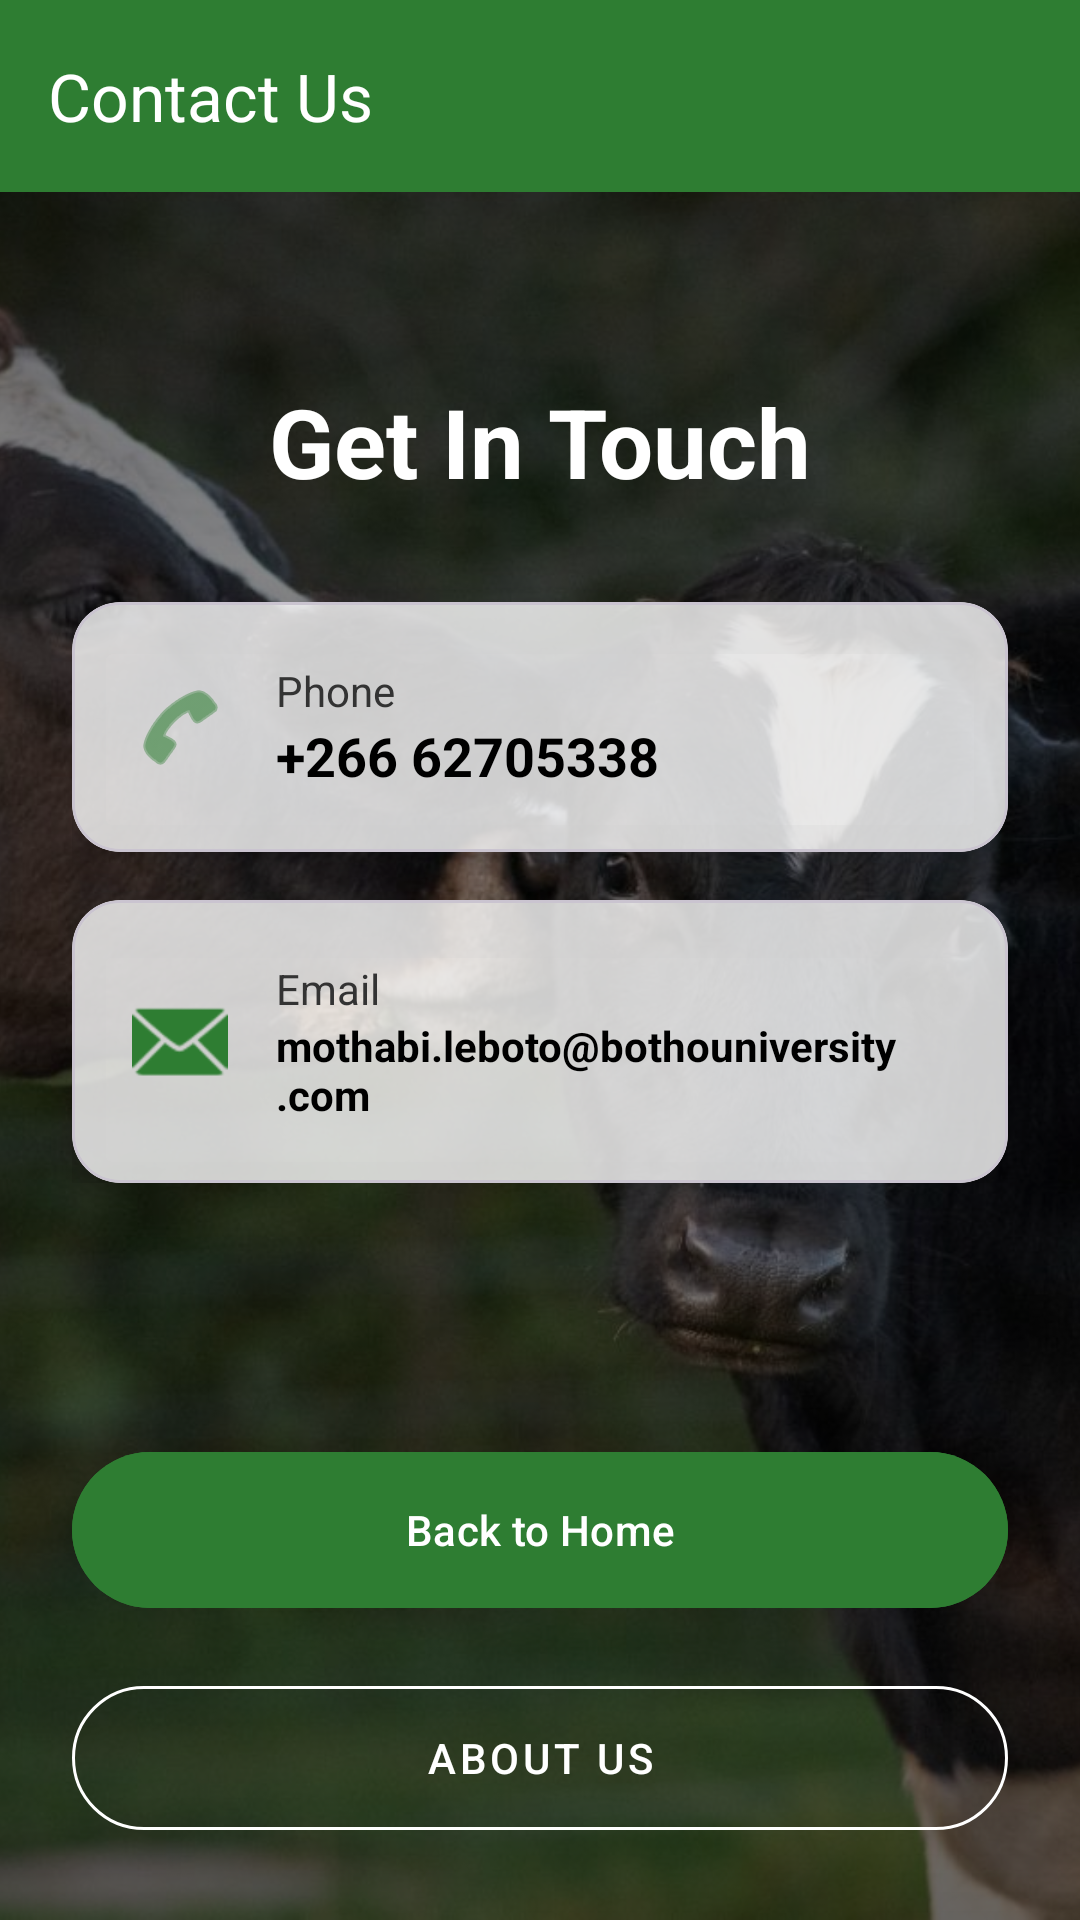

This screen was rendered from an Android layout file. Write that file and the resources it references.
<!-- AndroidManifest.xml: application theme Theme.Livestock -->
<!-- res/layout/activity_contact_us.xml -->
<?xml version="1.0" encoding="utf-8"?>
<androidx.constraintlayout.widget.ConstraintLayout xmlns:android="http://schemas.android.com/apk/res/android"
    xmlns:app="http://schemas.android.com/apk/res-auto"
    xmlns:tools="http://schemas.android.com/tools"
    android:layout_width="match_parent"
    android:layout_height="match_parent"
    android:background="@color/black"
    tools:context=".ContactUsActivity">

    
    <ImageView
        android:id="@+id/bg_image"
        android:layout_width="match_parent"
        android:layout_height="match_parent"
        android:scaleType="centerCrop"
        android:src="@drawable/pic0" />

    <View
        android:layout_width="match_parent"
        android:layout_height="match_parent"
        android:background="@drawable/overlay_dark" />

    
    <com.google.android.material.appbar.MaterialToolbar
        android:id="@+id/toolbar"
        android:layout_width="match_parent"
        android:layout_height="?attr/actionBarSize"
        android:background="@color/beautiful_green"
        app:title="Contact Us"
        app:titleTextColor="@color/white"
        app:layout_constraintTop_toTopOf="parent" />

    <LinearLayout
        android:id="@+id/contact_content"
        android:layout_width="match_parent"
        android:layout_height="wrap_content"
        android:orientation="vertical"
        android:padding="24dp"
        android:gravity="center"
        app:layout_constraintTop_toBottomOf="@id/toolbar"
        app:layout_constraintBottom_toTopOf="@id/navigation_container">

        <TextView
            android:layout_width="wrap_content"
            android:layout_height="wrap_content"
            android:text="Get In Touch"
            android:textColor="@color/white"
            android:textSize="32sp"
            android:textStyle="bold"
            android:layout_marginBottom="32dp" />

        
        <com.google.android.material.card.MaterialCardView
            android:id="@+id/card_phone"
            android:layout_width="match_parent"
            android:layout_height="wrap_content"
            android:layout_marginBottom="16dp"
            app:cardCornerRadius="16dp"
            app:cardElevation="8dp"
            android:backgroundTint="#CCFFFFFF"
            android:clickable="true"
            android:focusable="true">

            <LinearLayout
                android:layout_width="match_parent"
                android:layout_height="wrap_content"
                android:orientation="horizontal"
                android:padding="20dp"
                android:gravity="center_vertical">

                <ImageView
                    android:layout_width="32dp"
                    android:layout_height="32dp"
                    android:src="@android:drawable/ic_menu_call"
                    app:tint="@color/beautiful_green" />

                <LinearLayout
                    android:layout_width="wrap_content"
                    android:layout_height="wrap_content"
                    android:orientation="vertical"
                    android:layout_marginStart="16dp">

                    <TextView
                        android:layout_width="wrap_content"
                        android:layout_height="wrap_content"
                        android:text="Phone"
                        android:textColor="@color/dark_grey"
                        android:textSize="14sp" />

                    <TextView
                        android:layout_width="wrap_content"
                        android:layout_height="wrap_content"
                        android:text="+266 62705338"
                        android:textColor="@color/black"
                        android:textSize="18sp"
                        android:textStyle="bold" />
                </LinearLayout>
            </LinearLayout>
        </com.google.android.material.card.MaterialCardView>

        
        <com.google.android.material.card.MaterialCardView
            android:id="@+id/card_email"
            android:layout_width="match_parent"
            android:layout_height="wrap_content"
            app:cardCornerRadius="16dp"
            app:cardElevation="8dp"
            android:backgroundTint="#CCFFFFFF"
            android:clickable="true"
            android:focusable="true">

            <LinearLayout
                android:layout_width="match_parent"
                android:layout_height="wrap_content"
                android:orientation="horizontal"
                android:padding="20dp"
                android:gravity="center_vertical">

                <ImageView
                    android:layout_width="32dp"
                    android:layout_height="32dp"
                    android:src="@android:drawable/ic_dialog_email"
                    app:tint="@color/beautiful_green" />

                <LinearLayout
                    android:layout_width="wrap_content"
                    android:layout_height="wrap_content"
                    android:orientation="vertical"
                    android:layout_marginStart="16dp">

                    <TextView
                        android:layout_width="wrap_content"
                        android:layout_height="wrap_content"
                        android:text="Email"
                        android:textColor="@color/dark_grey"
                        android:textSize="14sp" />

                    <TextView
                        android:layout_width="wrap_content"
                        android:layout_height="wrap_content"
                        android:text="mothabi.leboto@bothouniversity.com"
                        android:textColor="@color/black"
                        android:textSize="14sp"
                        android:textStyle="bold" />
                </LinearLayout>
            </LinearLayout>
        </com.google.android.material.card.MaterialCardView>
    </LinearLayout>

    <LinearLayout
        android:id="@+id/navigation_container"
        android:layout_width="match_parent"
        android:layout_height="wrap_content"
        android:orientation="vertical"
        android:padding="24dp"
        app:layout_constraintBottom_toBottomOf="parent">

        <com.google.android.material.button.MaterialButton
            android:id="@+id/btn_home"
            android:layout_width="match_parent"
            android:layout_height="60dp"
            android:text="Back to Home"
            app:cornerRadius="30dp"
            android:backgroundTint="@color/beautiful_green" />

        <com.google.android.material.button.MaterialButton
            android:id="@+id/btn_to_about"
            style="@style/Widget.MaterialComponents.Button.OutlinedButton"
            android:layout_width="match_parent"
            android:layout_height="60dp"
            android:layout_marginTop="16dp"
            android:text="About Us"
            android:textColor="@color/white"
            app:strokeColor="@color/white"
            app:cornerRadius="30dp" />
    </LinearLayout>

</androidx.constraintlayout.widget.ConstraintLayout>
<!-- resources referenced by this layout -->
<resources>
  <color name="beautiful_green">#2E7D32</color>
  <color name="black">#FF000000</color>
  <color name="dark_grey">#333333</color>
  <color name="white">#FFFFFFFF</color>
  <!-- drawable overlay_dark (drawable) -->
  <?xml version="1.0" encoding="utf-8"?>
  <shape xmlns:android="http://schemas.android.com/apk/res/android">
      <gradient
          android:startColor="#99000000"
          android:centerColor="#66000000"
          android:endColor="#99000000"
          android:angle="90" />
  </shape>
  <!-- drawable pic0: jpg bitmap (drawable, 181054 bytes) -->
  <style name="Theme.Livestock" parent="Base.Theme.Livestock" />
  <style name="Base.Theme.Livestock" parent="Theme.Material3.DayNight.NoActionBar">
          
          <item name="colorPrimary">@color/beautiful_green</item>
      </style>
</resources>
